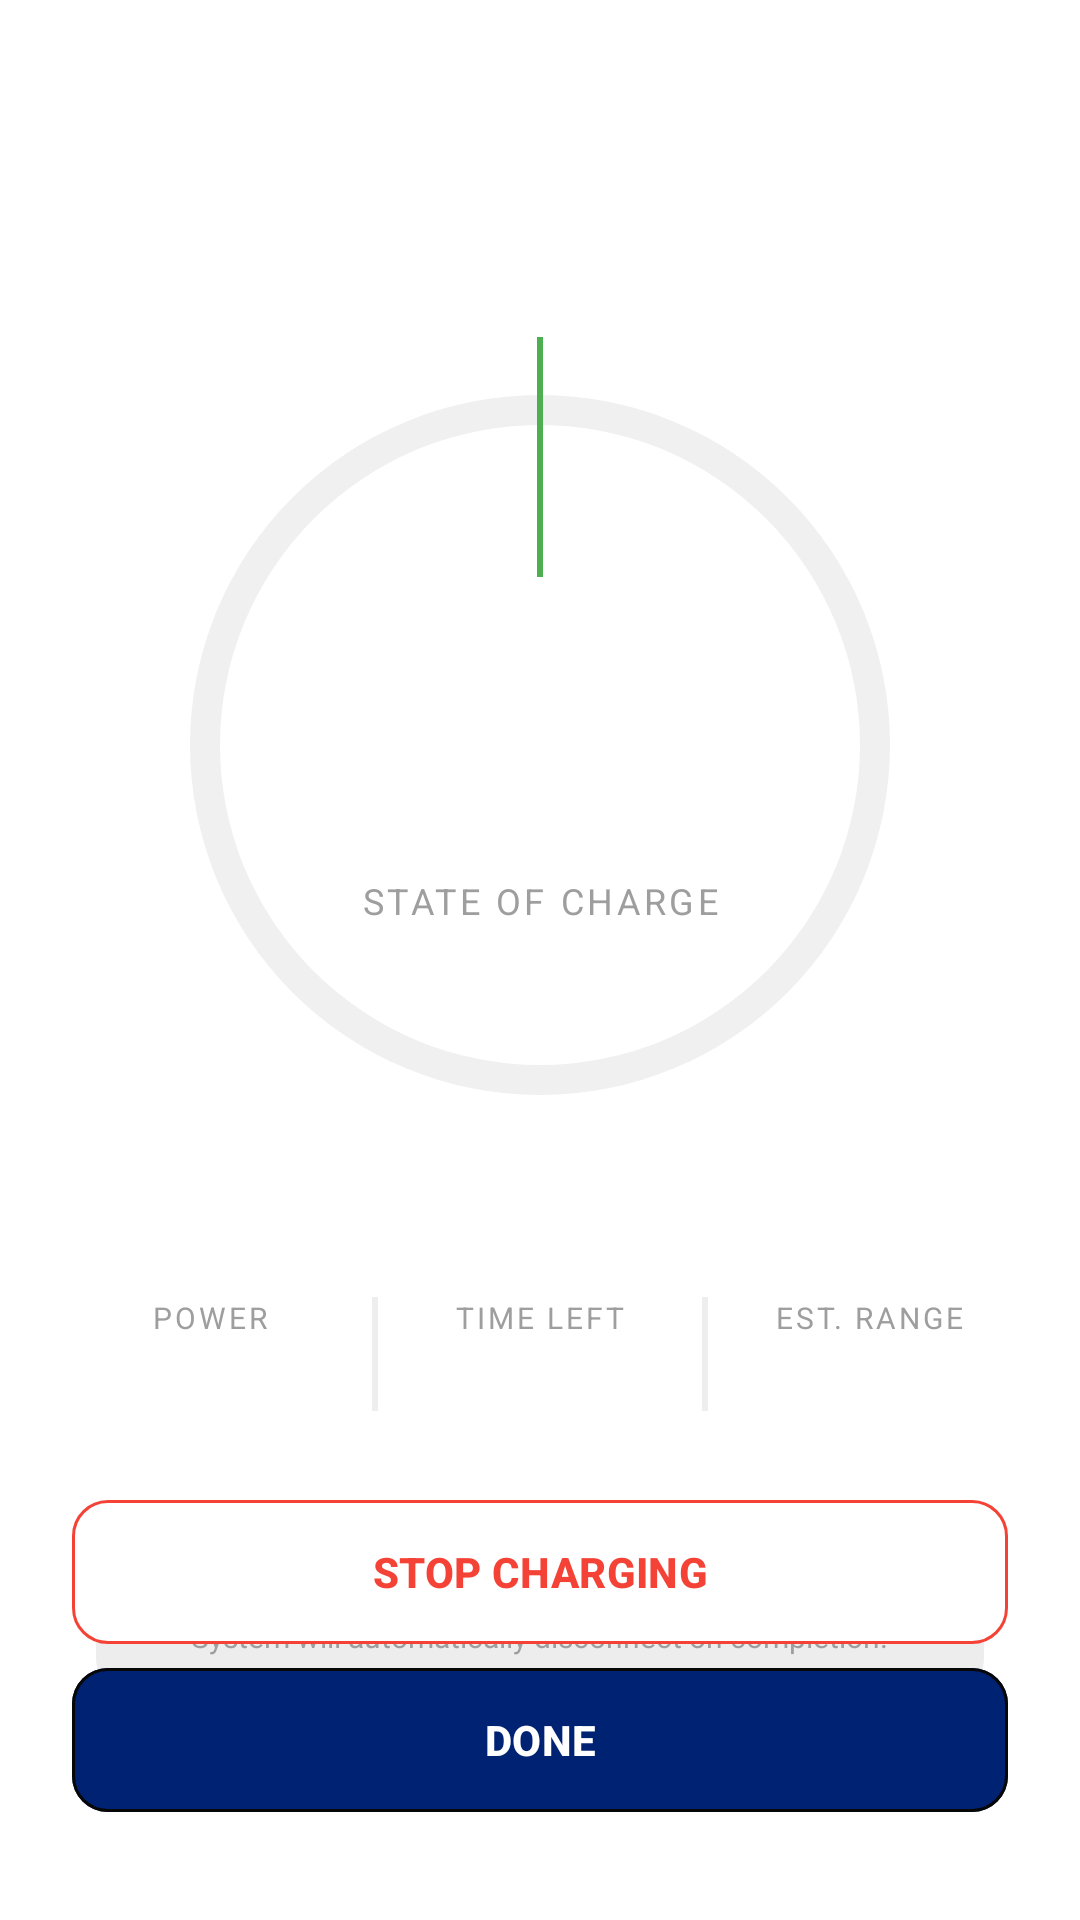

Layout XML and referenced resources for this Android screen:
<!-- AndroidManifest.xml: application theme Theme.EcoGrid -->
<!-- res/layout/activity_active_charging.xml -->
<?xml version="1.0" encoding="utf-8"?>
<androidx.constraintlayout.widget.ConstraintLayout xmlns:android="http://schemas.android.com/apk/res/android"
    xmlns:app="http://schemas.android.com/apk/res-auto"
    xmlns:tools="http://schemas.android.com/tools"
    android:layout_width="match_parent"
    android:layout_height="match_parent"
    android:background="#FFFFFF"
    tools:context=".activity.ActiveChargingActivity">
    <LinearLayout
        android:id="@+id/topInfo"
        android:layout_width="match_parent"
        android:layout_height="wrap_content"
        android:layout_marginHorizontal="24dp"
        android:layout_marginTop="32dp"
        android:orientation="horizontal"
        android:gravity="center_vertical"
        app:layout_constraintTop_toTopOf="parent">

        <TextView
            android:id="@+id/tvStationId"
            android:layout_width="0dp"
            android:layout_height="wrap_content"
            android:layout_weight="1"
            android:fontFamily="sans-serif-condensed"
            android:textColor="#212121"
            android:textSize="18sp"
            android:textStyle="bold"
            tools:text="LeadCo HQ :: Node 01" />

        <TextView
            android:id="@+id/tvStatus"
            android:layout_width="wrap_content"
            android:layout_height="wrap_content"
            android:textColor="#4CAF50"
            android:textSize="12sp"
            android:textStyle="bold"
            tools:text="CHARGING" />
        <ImageView
            android:id="@+id/tvStatusIcon"
            android:layout_width="wrap_content"
            android:layout_height="wrap_content"
            android:src="@drawable/energy_savings_leaf_24dp_e3e3e3_fill0_wght400_grad0_opsz24___copy"
            app:tint="#0A8010" />

    </LinearLayout>

    <androidx.constraintlayout.widget.ConstraintLayout
        android:id="@+id/speedometerArea"
        android:layout_width="320dp"
        android:layout_height="320dp"
        android:layout_marginTop="32dp"
        app:layout_constraintEnd_toEndOf="parent"
        app:layout_constraintStart_toStartOf="parent"
        app:layout_constraintTop_toBottomOf="@id/topInfo">

        <ProgressBar
            android:id="@+id/chargingProgressBar"
            style="?android:attr/progressBarStyleHorizontal"
            android:layout_width="match_parent"
            android:layout_height="match_parent"
            android:indeterminate="false"
            android:max="100"
            android:progress="0"
            android:progressDrawable="@drawable/bg_tesla_speedometer"
            android:rotation="-90" />
        <ImageView
            android:id="@+id/gaugeNeedle"
            android:layout_width="wrap_content"
            android:layout_height="80dp"
            android:src="@drawable/ic_gauge_needle"
            app:layout_constraintBottom_toBottomOf="parent"
            app:layout_constraintEnd_toEndOf="parent"
            app:layout_constraintStart_toStartOf="parent"
            app:layout_constraintTop_toTopOf="parent"
            app:layout_constraintVertical_bias="0.1" />

        <LinearLayout
            android:id="@+id/tvPercentageView"
            android:layout_width="wrap_content"
            android:layout_height="wrap_content"
            app:layout_constraintBottom_toBottomOf="parent"
            app:layout_constraintEnd_toEndOf="parent"
            app:layout_constraintStart_toStartOf="@+id/chargingProgressBar"
            app:layout_constraintTop_toTopOf="parent">

            <TextView
                android:id="@+id/tvPercentage"
                android:layout_width="wrap_content"
                android:layout_height="wrap_content"
                android:fontFamily="sans-serif-condensed"
                android:textColor="#212121"
                android:textSize="80sp"
                android:textStyle="bold"
                app:layout_constraintBottom_toBottomOf="parent"
                app:layout_constraintEnd_toEndOf="parent"
                app:layout_constraintStart_toStartOf="parent"
                app:layout_constraintTop_toTopOf="parent"
                tools:text="65" />
            <TextView
                android:layout_width="wrap_content"
                android:layout_height="wrap_content"
                android:fontFamily="sans-serif-condensed"
                android:textColor="#212121"
                android:textSize="80sp"
                android:textStyle="bold"
                app:layout_constraintBottom_toBottomOf="parent"
                app:layout_constraintEnd_toEndOf="parent"
                app:layout_constraintStart_toStartOf="parent"
                app:layout_constraintTop_toTopOf="parent"
                tools:text="%" />
        </LinearLayout>


        <TextView
            android:layout_width="wrap_content"
            android:layout_height="wrap_content"
            android:layout_marginTop="-10dp"
            android:letterSpacing="0.1"
            android:text="STATE OF CHARGE"
            android:textColor="#9E9E9E"
            android:textSize="12sp"
            app:layout_constraintEnd_toEndOf="parent"
            app:layout_constraintStart_toStartOf="parent"
            app:layout_constraintTop_toBottomOf="@id/tvPercentageView" />

    </androidx.constraintlayout.widget.ConstraintLayout>

    <LinearLayout
        android:id="@+id/statsRow"
        android:layout_width="match_parent"
        android:layout_height="wrap_content"
        android:layout_marginHorizontal="16dp"
        android:layout_marginTop="24dp"
        android:orientation="horizontal"
        android:gravity="center"
        app:layout_constraintTop_toBottomOf="@id/speedometerArea">

        <LinearLayout
            android:layout_width="0dp"
            android:layout_height="wrap_content"
            android:layout_weight="1"
            android:gravity="center"
            android:orientation="vertical">
            <TextView
                android:layout_width="wrap_content"
                android:layout_height="wrap_content"
                android:text="POWER"
                android:textColor="#9E9E9E"
                android:textSize="10sp"
                android:letterSpacing="0.1" />
            <TextView
                android:id="@+id/tvEnergy"
                android:layout_width="wrap_content"
                android:layout_height="wrap_content"
                android:textColor="#2196F3"
                android:textSize="18sp"
                android:textStyle="bold"
                tools:text="14.2 kWh" />
        </LinearLayout>

        <View
            android:layout_width="2dp"
            android:layout_height="match_parent"
            android:background="#EEEEEE"/>

        <LinearLayout
            android:layout_width="0dp"
            android:layout_height="wrap_content"
            android:layout_weight="1"
            android:gravity="center"
            android:orientation="vertical">
            <TextView
                android:layout_width="wrap_content"
                android:layout_height="wrap_content"
                android:text="TIME LEFT"
                android:textColor="#9E9E9E"
                android:textSize="10sp"
                android:letterSpacing="0.1" />
            <TextView
                android:id="@+id/tvTimeLeft"
                android:layout_width="wrap_content"
                android:layout_height="wrap_content"
                android:textColor="#2196F3"
                android:textSize="18sp"
                android:textStyle="bold"
                tools:text="32 MIN" />
        </LinearLayout>

        <View
            android:layout_width="2dp"
            android:layout_height="match_parent"
            android:background="#EEEEEE"/>

        <LinearLayout
            android:layout_width="0dp"
            android:layout_height="wrap_content"
            android:layout_weight="1"
            android:gravity="center"
            android:orientation="vertical">
            <TextView
                android:layout_width="wrap_content"
                android:layout_height="wrap_content"
                android:text="EST. RANGE"
                android:textColor="#9E9E9E"
                android:textSize="10sp"
                android:letterSpacing="0.1" />
            <TextView
                android:id="@+id/tvRange"
                android:layout_width="wrap_content"
                android:layout_height="wrap_content"
                android:textColor="#2196F3"
                android:textSize="18sp"
                android:textStyle="bold"
                tools:text="150 KM" />
        </LinearLayout>

    </LinearLayout>

    <LinearLayout
        android:layout_width="match_parent"
        android:layout_height="wrap_content"
        android:layout_marginHorizontal="32dp"
        android:layout_marginTop="32dp"
        android:background="@drawable/bg_profile_menu_item"
        android:padding="16dp"
        android:orientation="vertical"
        android:gravity="center"
        app:layout_constraintTop_toBottomOf="@id/statsRow">

        <TextView
            android:id="@+id/tvTarget"
            android:layout_width="wrap_content"
            android:layout_height="wrap_content"
            android:textColor="#757575"
            android:textSize="12sp"
            tools:text="Charging to 80% limit as requested." />

        <TextView
            android:layout_width="wrap_content"
            android:layout_height="wrap_content"
            android:layout_marginTop="4dp"
            android:text="System will automatically disconnect on completion."
            android:textColor="#9E9E9E"
            android:textSize="10sp" />
    </LinearLayout>

    <LinearLayout
        android:layout_width="match_parent"
        android:layout_height="wrap_content"
        android:layout_marginHorizontal="24dp"
        android:layout_marginBottom="32dp"
        android:orientation="vertical"
        app:layout_constraintBottom_toBottomOf="parent">

        <com.google.android.material.button.MaterialButton
            android:id="@+id/btnStopCharging"
            android:layout_width="match_parent"
            android:layout_height="56dp"
            android:text="STOP CHARGING"
            android:textColor="#F44336"
            android:textSize="14sp"
            android:textStyle="bold"
            app:backgroundTint="#FFFFFF"
            app:strokeColor="#F44336"
            app:strokeWidth="1dp"
            app:cornerRadius="12dp" />

        <com.google.android.material.button.MaterialButton
            android:id="@+id/btnDone"
            android:layout_width="match_parent"
            android:layout_height="56dp"
            android:text="DONE"
            android:textColor="#FFFFFF"
            android:textSize="14sp"
            android:textStyle="bold"
            app:backgroundTint="#002273"
            app:strokeColor="#070707"
            app:strokeWidth="1dp"
            app:cornerRadius="12dp" />

    </LinearLayout>

</androidx.constraintlayout.widget.ConstraintLayout>
<!-- resources referenced by this layout -->
<resources>
  <!-- drawable bg_profile_menu_item (drawable) -->
  <?xml version="1.0" encoding="utf-8"?>
  <shape xmlns:android="http://schemas.android.com/apk/res/android">
      <solid android:color="#EDEDED" /> <corners android:radius="16dp" />
  </shape>
  <!-- drawable bg_tesla_speedometer (drawable) -->
  <?xml version="1.0" encoding="utf-8"?>
  <layer-list xmlns:android="http://schemas.android.com/apk/res/android">
      <item android:id="@android:id/background">
          <shape android:shape="ring"
              android:thickness="10dp"
              android:useLevel="false">
              <solid android:color="#F0F0F0"/>
          </shape>
      </item>
  
      <item android:id="@android:id/progress">
          <clip>
              <shape android:shape="ring"
                  android:thickness="10dp"
                  android:useLevel="true">
                  <solid android:color="#2196F3"/> </shape>
          </clip>
      </item>
  </layer-list>
  <!-- drawable ic_gauge_needle (drawable) -->
  <vector xmlns:android="http://schemas.android.com/apk/res/android"
      android:width="2dp"
      android:height="80dp"
      android:viewportWidth="2"
      android:viewportHeight="80">
      <path
          android:pathData="M1,0 L1,80"
          android:strokeColor="#4CAF50"
          android:strokeWidth="2"
          android:strokeLineCap="round"/>
  </vector>
  <color name="md_theme_primary">#8C4A60</color>
  <color name="md_theme_onPrimary">#FFFFFF</color>
  <color name="md_theme_primaryContainer">#FFD9E2</color>
  <color name="md_theme_onPrimaryContainer">#703348</color>
  <color name="md_theme_secondary">#006874</color>
  <color name="md_theme_onSecondary">#FFFFFF</color>
  <color name="md_theme_secondaryContainer">#9EEFFD</color>
  <color name="md_theme_onSecondaryContainer">#004F58</color>
  <color name="md_theme_tertiary">#425E91</color>
  <color name="md_theme_onTertiary">#FFFFFF</color>
  <color name="md_theme_tertiaryContainer">#D7E3FF</color>
  <color name="md_theme_onTertiaryContainer">#284677</color>
  <color name="md_theme_error">#904A47</color>
  <color name="md_theme_onError">#FFFFFF</color>
  <color name="md_theme_errorContainer">#FFDAD7</color>
  <color name="md_theme_onErrorContainer">#733331</color>
  <color name="md_theme_background">#FFF8F8</color>
  <color name="md_theme_onBackground">#22191C</color>
  <color name="md_theme_surface">#F5FAFC</color>
  <color name="md_theme_onSurface">#171C1E</color>
  <color name="md_theme_surfaceVariant">#E1E4D5</color>
  <color name="md_theme_onSurfaceVariant">#44483D</color>
  <color name="md_theme_outline">#75796C</color>
  <color name="md_theme_outlineVariant">#C5C8BA</color>
  <color name="md_theme_inverseSurface">#2B3133</color>
  <color name="md_theme_inverseOnSurface">#ECF2F4</color>
  <color name="md_theme_inversePrimary">#FFB1C8</color>
  <color name="md_theme_primaryFixed">#FFD9E2</color>
  <color name="md_theme_onPrimaryFixed">#3A071D</color>
  <color name="md_theme_primaryFixedDim">#FFB1C8</color>
  <color name="md_theme_onPrimaryFixedVariant">#703348</color>
  <color name="md_theme_secondaryFixed">#9EEFFD</color>
  <color name="md_theme_onSecondaryFixed">#001F24</color>
  <color name="md_theme_secondaryFixedDim">#82D3E0</color>
  <color name="md_theme_onSecondaryFixedVariant">#004F58</color>
  <color name="md_theme_tertiaryFixed">#D7E3FF</color>
  <color name="md_theme_onTertiaryFixed">#001B3F</color>
  <color name="md_theme_tertiaryFixedDim">#ABC7FF</color>
  <color name="md_theme_onTertiaryFixedVariant">#284677</color>
  <color name="md_theme_surfaceDim">#D5DBDD</color>
  <color name="md_theme_surfaceBright">#F5FAFC</color>
  <color name="md_theme_surfaceContainerLowest">#FFFFFF</color>
  <color name="md_theme_surfaceContainerLow">#EFF4F6</color>
  <color name="md_theme_surfaceContainer">#E9EFF1</color>
  <color name="md_theme_surfaceContainerHigh">#E4E9EB</color>
  <color name="md_theme_surfaceContainerHighest">#DEE3E5</color>
</resources>
